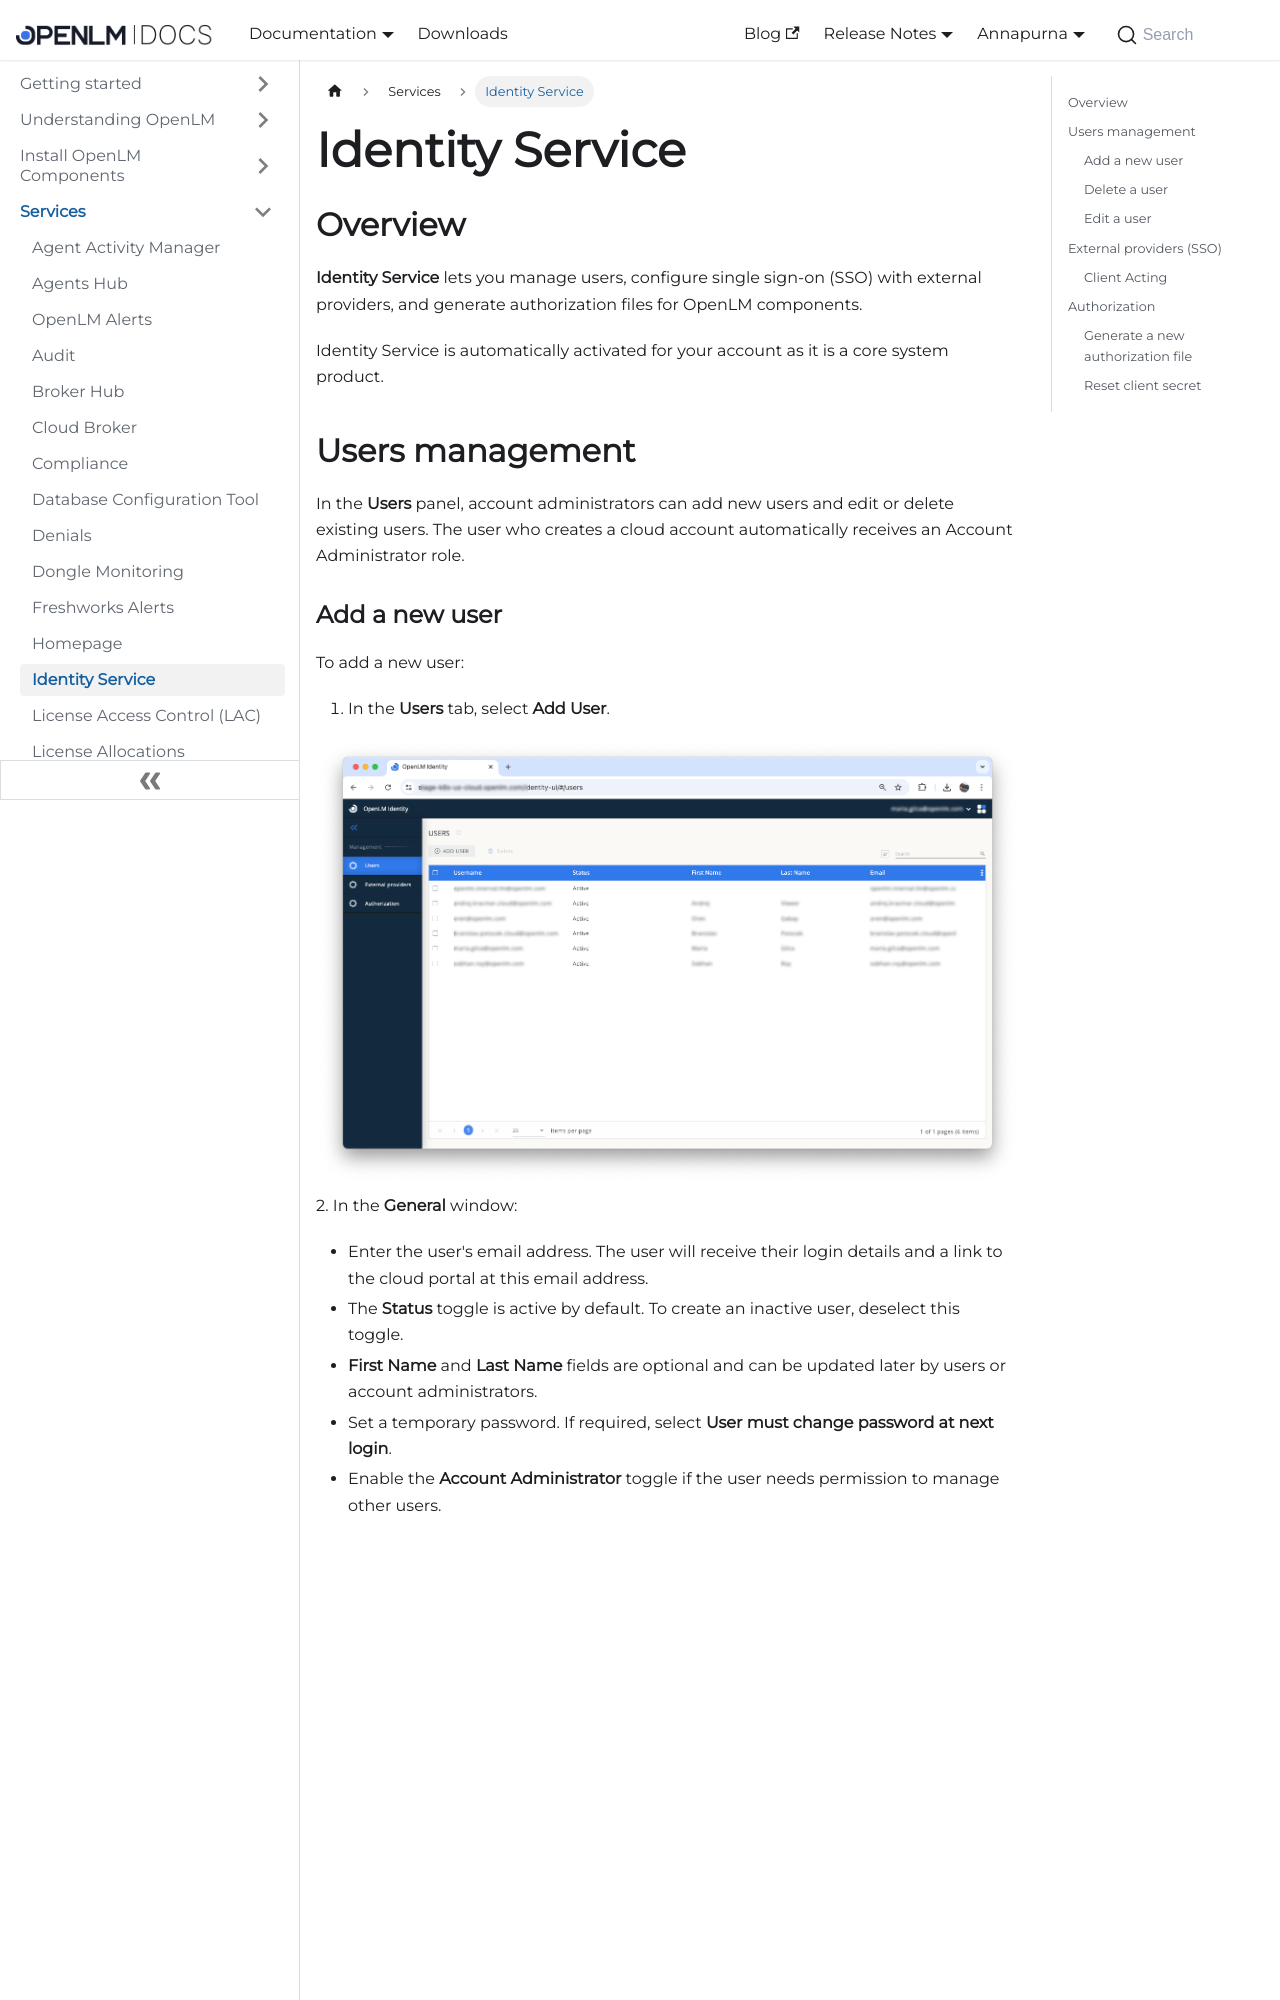

repository: mariagilca/documentation · page: cloud/services/identity/index.html · generator: docusaurus

---
sidebar_position: 14
---

# Identity Service

## Overview

The **Identity Service** allows you to manage users, single sign-on (SSO) via external providers, and authorization files for OpenLM components. Navigate between these options using the side menu in the Identity Service UI.

Identity Service is automatically activated for your account as it is a core system product.

## User management

In the **Users** panel, account administrators can add new users and edit or delete existing users. The user who creates the cloud account automatically receives the Account Administrator role.
